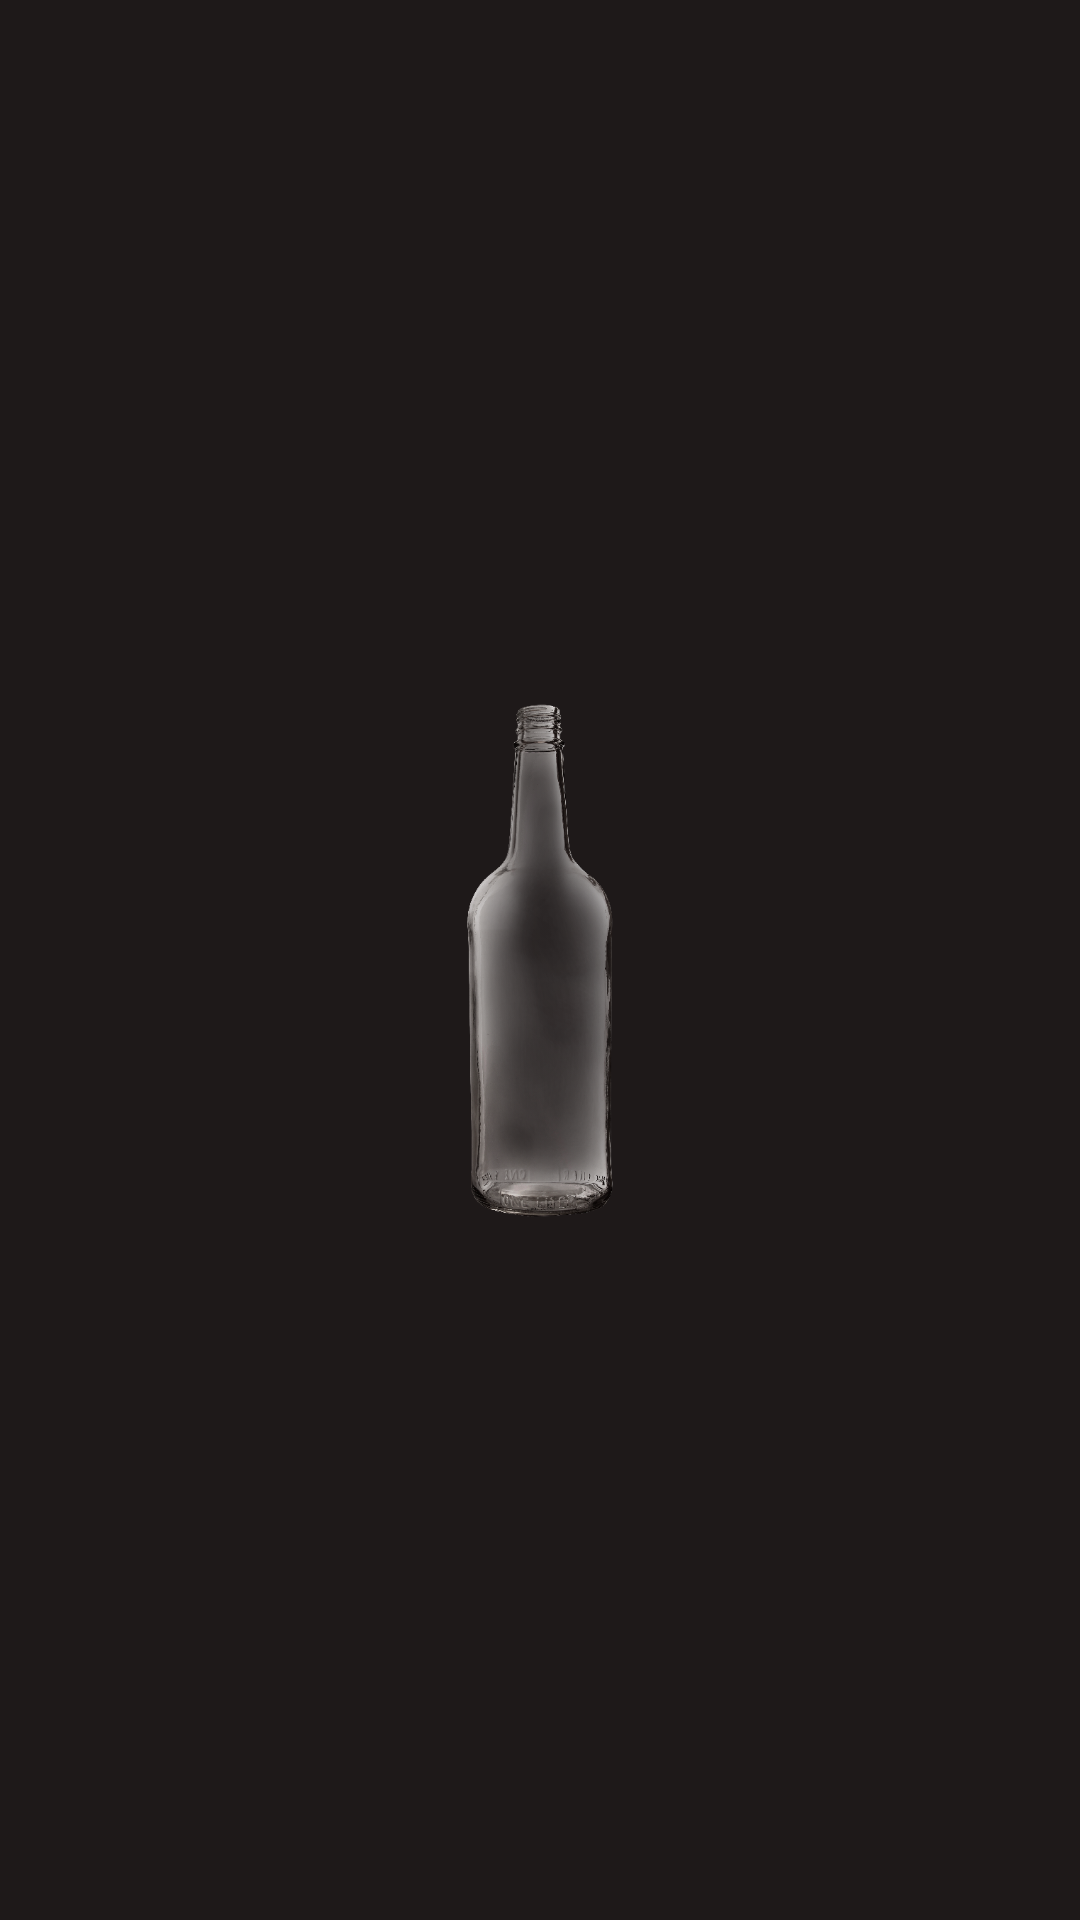

The Android layout XML behind this screen, and the referenced resources:
<!-- AndroidManifest.xml: application theme AppTheme -->
<!-- res/layout/activity_list_flias_item.xml -->
<?xml version="1.0" encoding="utf-8"?>
<LinearLayout xmlns:android="http://schemas.android.com/apk/res/android"
    xmlns:app="http://schemas.android.com/apk/res-auto"
    android:layout_width="match_parent"
    android:layout_height="wrap_content"
    android:orientation="vertical"
    android:background="@color/colorAccent"
    android:id="@+id/layoutListuFlias">

    <androidx.constraintlayout.widget.ConstraintLayout
        android:layout_width="match_parent"
        android:layout_height="match_parent">


        <ImageView
            android:id="@+id/prvoklistuflias"
            android:layout_width="match_parent"
            android:layout_height="189dp"
            android:scaleType="fitCenter"
            app:layout_constraintBottom_toBottomOf="parent"
            app:layout_constraintEnd_toEndOf="parent"
            app:layout_constraintStart_toStartOf="parent"
            app:layout_constraintTop_toTopOf="parent"
            app:srcCompat="@drawable/bottle" />
    </androidx.constraintlayout.widget.ConstraintLayout>

</LinearLayout>
<!-- resources referenced by this layout -->
<resources>
  <color name="colorAccent">#1e1919</color>
  <!-- drawable bottle: png bitmap (drawable, 225061 bytes) -->
  <style name="AppTheme" parent="Theme.AppCompat.Light.DarkActionBar">
          <item name="colorPrimary">@color/colorPrimary</item>
          <item name="colorPrimaryDark">@color/colorPrimaryDark</item>
          <item name="colorAccent">@color/colorAccent</item>
      </style>
  <color name="colorPrimary">#383838</color>
  <color name="colorPrimaryDark">#1e1e1e</color>
</resources>
